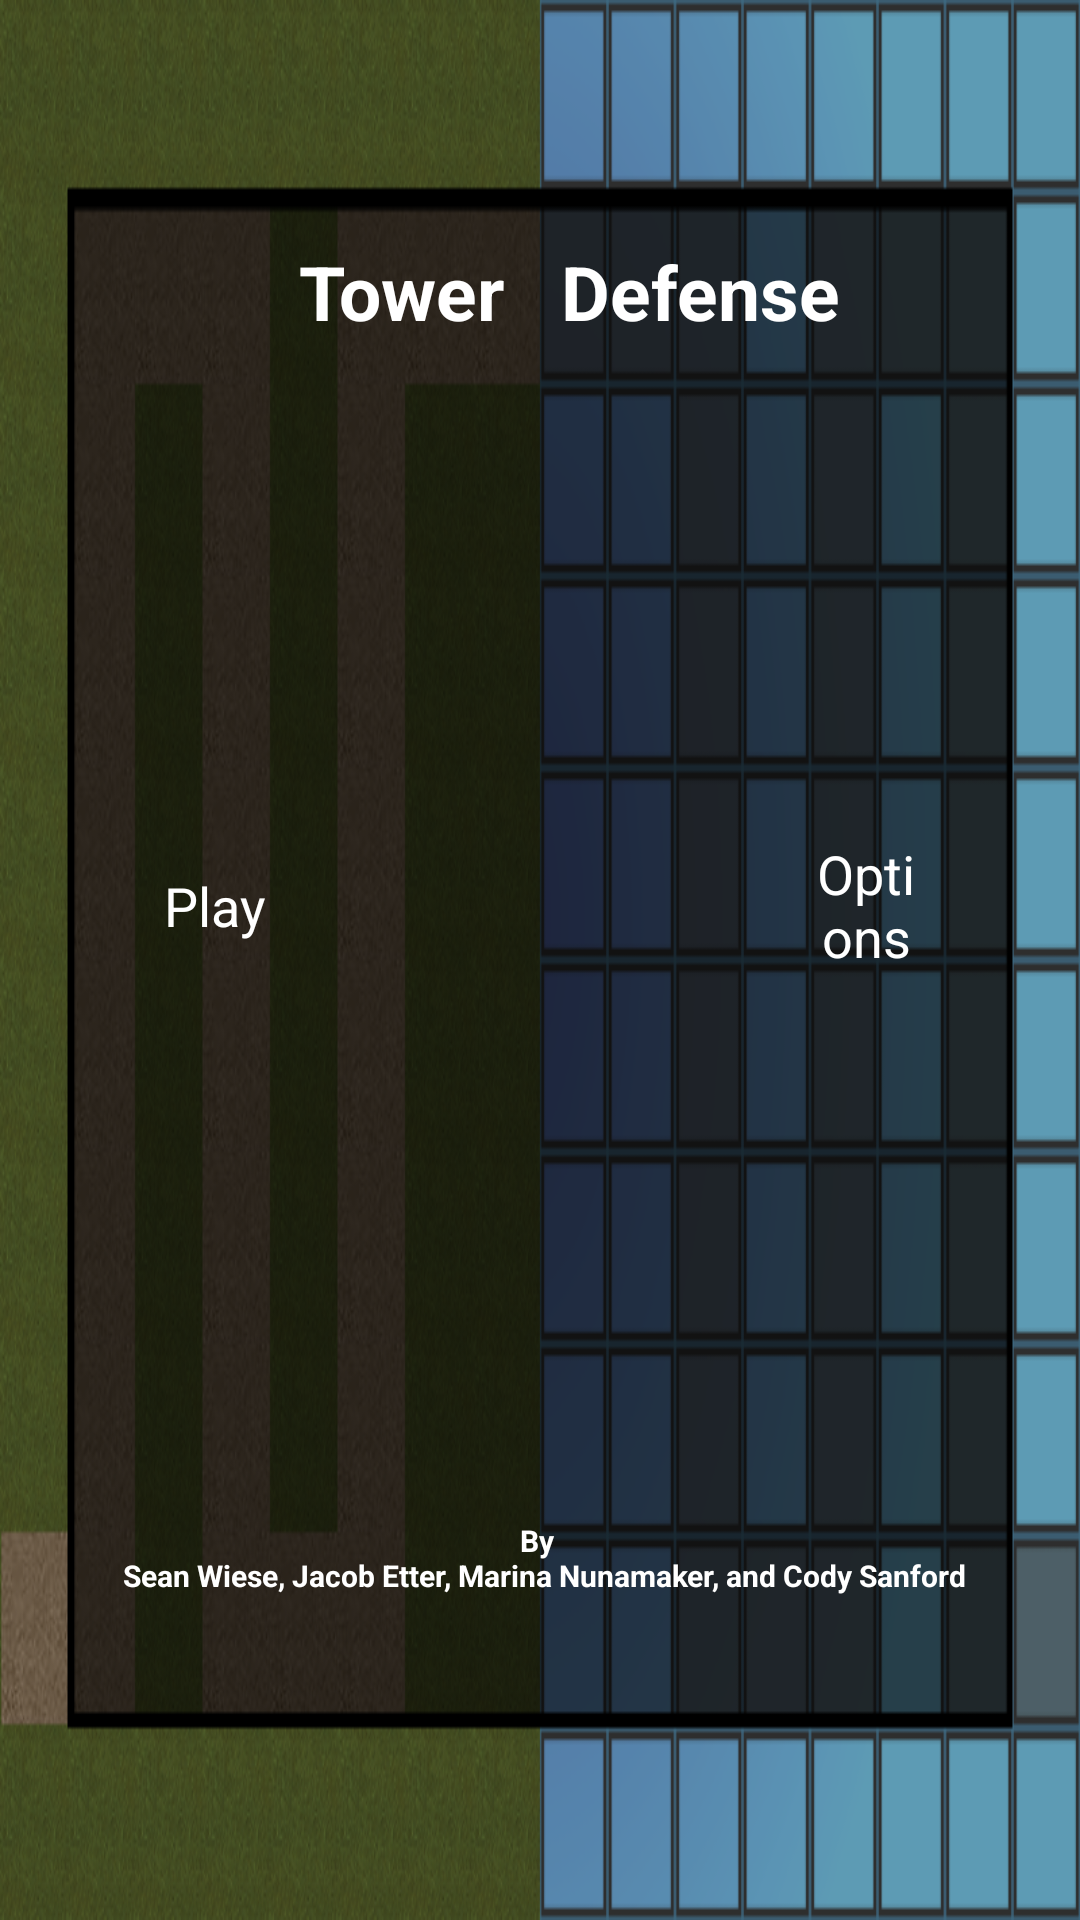

Produce the Android XML layout that renders to this screen, including the resource entries it uses.
<!-- AndroidManifest.xml: application theme CustomButton -->
<!-- res/layout/main.xml -->
<?xml version="1.0" encoding="utf-8"?>
<LinearLayout xmlns:android="http://schemas.android.com/apk/res/android"
	android:screenOrientation="landscape" android:layout_width="match_parent"
	android:layout_height="match_parent" android:orientation="vertical"
	android:background="@drawable/menubackground3">
	<TextView android:text="   Tower   Defense" android:id="@+id/TextView02"
		android:textColor="#ffffff" android:paddingLeft="35dip"
		android:layout_width="match_parent" android:textSize="25dip"
		android:gravity="center" android:paddingRight="35dip"
		android:textStyle="bold" android:layout_height="fill_parent"
		android:layout_marginTop="30dip" android:layout_weight="1.3"></TextView>
	<TableRow android:layout_width="match_parent" android:id="@+id/tableRow1"
		android:layout_gravity="center_vertical|center_horizontal"
		android:layout_height="fill_parent" android:layout_weight="1">
		<Button android:layout_marginLeft="50dip" android:text="Play"
			android:layout_marginRight="150dip" android:layout_height="wrap_content"
			android:layout_weight="1" android:textColor="#ffffff" android:id="@+id/playButton"
			android:gravity="center_vertical|center_horizontal" android:textSize="18dip"
			android:layout_gravity="left|center_vertical" android:layout_width="50dip"></Button>
		<Button android:layout_marginLeft="25dip" android:text="Options"
			android:layout_marginRight="50dip" android:layout_height="wrap_content"
			android:layout_weight="1" android:textColor="#ffffff" android:id="@+id/optionsButton"
			android:gravity="center_vertical|center_horizontal" android:textSize="18dip"
			android:layout_gravity="left|center_vertical" android:layout_width="50dip"></Button>
	</TableRow>
	<TextView android:id="@+id/TextView01" android:textColor="#ffffff"
		android:paddingLeft="35dip" android:layout_width="match_parent"
		android:gravity="center" android:paddingRight="35dip"
		android:textStyle="bold" android:layout_height="fill_parent"
		android:text="@string/credit" android:textSize="10dip"
		android:layout_marginBottom="40dip" android:layout_weight="1.2"></TextView>
</LinearLayout>
<!-- resources referenced by this layout -->
<resources>
  <!-- drawable menubackground3: png bitmap (drawable-hdpi, 141156 bytes) -->
  <string name="credit">By \n Sean Wiese, Jacob Etter, Marina Nunamaker, and Cody Sanford</string>
  <style name="CustomButton" parent="android:style/Theme.NoTitleBar">
          <item name="android:buttonStyle">@style/Button</item>
      </style>
</resources>
